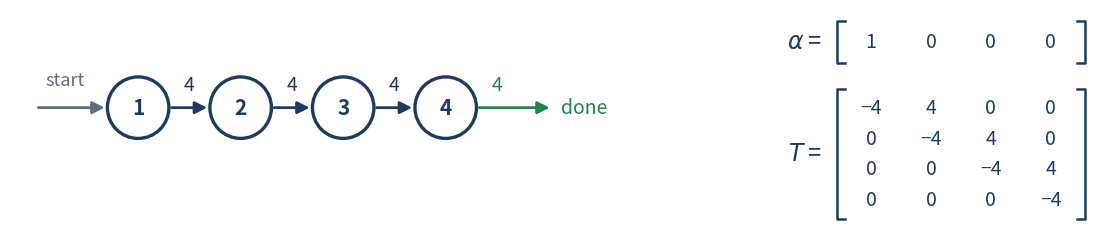

Python code for this plot: (Note: this script raises an exception after producing the figure.)
"""Figures for the PH-examples slides added to deck 10 (all examples have mean 1).

Erlang(4, rate 4); hyper-exponential alpha=(0.8,0.2), rates (4, 0.25);
hyper-Erlang: w.p. 1/2 Erlang(4, rate 10), w.p. 1/2 Erlang(12, rate 7.5).
"""
import os
from math import factorial
import numpy as np
import matplotlib; matplotlib.use("Agg")
import matplotlib.pyplot as plt
from matplotlib.patches import FancyArrowPatch, Circle
from scipy.linalg import expm, inv

OUT = r"C:\Users\Eshel\workspace\sim_course\lectures\presentation\assets\nb10"
NAVY, GREEN, RED, VIOLET, GREY = "#1F3A5F", "#1E8449", "#C0392B", "#7C3AED", "#5D6D7E"
plt.rcParams.update({"font.size": 14})


# ---------------------------------------------------------------- PH helpers
def erlang_T(k, r):
    return np.diag([-r] * k) + np.diag([r] * (k - 1), 1)


def block(*Ts):
    n = sum(t.shape[0] for t in Ts)
    M = np.zeros((n, n)); i = 0
    for t in Ts:
        k = t.shape[0]; M[i:i + k, i:i + k] = t; i += k
    return M


def moment(a, T, n):
    return factorial(n) * a @ np.linalg.matrix_power(inv(-T), n) @ np.ones(len(a))


def stats(a, T):
    m1, m2, m3 = (moment(a, T, n) for n in (1, 2, 3))
    v = m2 - m1 ** 2
    return dict(mean=m1, var=v, scv=v / m1 ** 2, skew=(m3 - 3 * m1 * v - m1 ** 3) / v ** 1.5)


def pdf(a, T, x):
    s = -T @ np.ones(len(a))
    return np.array([a @ expm(T * xx) @ s for xx in x])


EXAMPLES = {
    "erlang": (np.array([1., 0, 0, 0]), erlang_T(4, 4.0)),
    "hyper": (np.array([0.8, 0.2]), np.diag([-4.0, -0.25])),
}
_a = np.zeros(16); _a[0] = 0.5; _a[4] = 0.5
EXAMPLES["hyerl"] = (_a, block(erlang_T(4, 10.0), erlang_T(12, 7.5)))


# ---------------------------------------------------------------- drawing helpers
def circ(ax, x, y, t, c=NAVY, r=0.36, fs=15):
    ax.add_patch(Circle((x, y), r, fc="white", ec=c, lw=2.4, zorder=3))
    ax.text(x, y, t, ha="center", va="center", fontsize=fs, fontweight="bold", color=c, zorder=4)


def arr(ax, p, q, c=NAVY, lab=None, lxy=None, fs=14):
    ax.add_patch(FancyArrowPatch(p, q, arrowstyle="-|>", mutation_scale=18, lw=2.0, color=c, zorder=2))
    if lab:
        ax.text(*lxy, lab, ha="center", va="center", fontsize=fs, color=c)


def matrix(ax, x, y, label, rows, cw=0.62, ch=0.42, fs=14, color=NAVY):
    """Draw `label = [rows]` with its top-left text corner at (x, y). Returns right edge."""
    nr, nc = len(rows), len(rows[0])
    h = nr * ch
    ax.text(x, y - h / 2, label, ha="right", va="center", fontsize=fs + 3, color=color)
    x0 = x + 0.18
    for j, br in enumerate((x0, x0 + nc * cw + 0.1)):
        d = 0.09 if j == 0 else -0.09
        ax.plot([br + d, br, br, br + d], [y + 0.04, y + 0.04, y - h - 0.04, y - h - 0.04], color=color, lw=1.8)
    for i, row in enumerate(rows):
        for k, v in enumerate(row):
            ax.text(x0 + 0.05 + (k + 0.5) * cw, y - (i + 0.5) * ch, v, ha="center", va="center",
                    fontsize=fs, color=color)
    return x0 + nc * cw + 0.1


def fmt(v):
    if v == 0:
        return "0"
    s = f"{abs(v):g}"
    return ("−" if v < 0 else "") + s


def save(fig, name):
    fig.savefig(os.path.join(OUT, name), dpi=220, bbox_inches="tight", transparent=False, facecolor="white")
    plt.close(fig)


# ---------------------------------------------------------------- 1. Erlang structure
xs = [1.2 * i for i in range(4)]
a, T = EXAMPLES["erlang"]

# redo with a clean layout: diagram left, alpha on top-right, T below it
def erlang_fig():
    fig, ax = plt.subplots(figsize=(14, 3.0)); ax.set_aspect("equal"); ax.axis("off")
    arr(ax, (-1.2, 0), (-0.36, 0), GREY, "start", (-0.85, 0.32), fs=13)
    for i, xx in enumerate(xs):
        circ(ax, xx, 0, str(i + 1))
        nxt = (xx + 1.2 - 0.36, 0) if i < 3 else (xx + 1.25, 0)
        arr(ax, (xx + 0.36, 0), nxt, GREEN if i == 3 else NAVY, "4", (xx + 0.6, 0.27))
    ax.text(xs[-1] + 1.35, 0, "done", va="center", fontsize=14, color=GREEN)
    matrix(ax, 8.0, 0.98, r"$\alpha$ =", [[fmt(v) for v in a]], cw=0.7)
    matrix(ax, 8.0, 0.18, r"$T$ =", [[fmt(v) for v in r] for r in T], cw=0.7, ch=0.36)
    ax.set_xlim(-1.5, 11.2); ax.set_ylim(-1.35, 1.15)
    save(fig, "ph_ex_erlang.png")

erlang_fig()

# ---------------------------------------------------------------- 2. hyper-exponential structure
fig, ax = plt.subplots(figsize=(14, 3.0)); ax.set_aspect("equal"); ax.axis("off")
ax.plot(0, 0, "o", color=GREY, ms=9)
ax.text(-0.22, 0, "start", ha="right", va="center", fontsize=13, color=GREY)
circ(ax, 2.0, 0.75, "1"); circ(ax, 2.0, -0.75, "2")
arr(ax, (0.1, 0.05), (1.66, 0.66), GREY, "0.8", (0.75, 0.62))
arr(ax, (0.1, -0.05), (1.66, -0.66), GREY, "0.2", (0.75, -0.62))
arr(ax, (2.36, 0.7), (3.9, 0.08), GREEN, "4", (3.25, 0.68))
arr(ax, (2.36, -0.7), (3.9, -0.08), GREEN, "0.25", (3.3, -0.7))
ax.text(4.05, 0, "done", va="center", fontsize=14, color=GREEN)
a, T = EXAMPLES["hyper"]
matrix(ax, 7.6, 0.75, r"$\alpha$ =", [[fmt(v) for v in a]], cw=0.95)
matrix(ax, 7.6, 0.0, r"$T$ =", [[fmt(v) for v in r] for r in T], cw=0.95)
ax.set_xlim(-1.3, 10.5); ax.set_ylim(-1.2, 1.2)
save(fig, "ph_ex_hyper.png")

# ---------------------------------------------------------------- 3. hyper-Erlang structure
fig, ax = plt.subplots(figsize=(14, 3.8)); ax.set_aspect("equal"); ax.axis("off")
ax.plot(0, 0, "o", color=GREY, ms=9)
ax.text(-0.22, 0, "start", ha="right", va="center", fontsize=13, color=GREY)
yt, yb, sp, R = 0.95, -0.95, 1.15, 0.3
top = [1.7 + sp * i for i in range(4)]
bot_lab = ["5", "6", "7", None, "16"]
bot = [1.7 + sp * i for i in range(5)]
arr(ax, (0.1, 0.06), (top[0] - R - 0.03, yt - 0.12), GREY, "½", (0.62, 0.72), fs=16)
arr(ax, (0.1, -0.06), (bot[0] - R - 0.03, yb + 0.12), GREY, "½", (0.62, -0.72), fs=16)
for i, xx in enumerate(top):
    circ(ax, xx, yt, str(i + 1), r=R, fs=13)
    if i < 3:
        arr(ax, (xx + R, yt), (xx + sp - R, yt), NAVY, "10", (xx + sp / 2, yt + 0.3), fs=12)
end_x = bot[-1] + 1.15
arr(ax, (top[-1] + R, yt), (end_x - 0.05, 0.12), GREEN, "10", (top[-1] + 1.05, yt + 0.02), fs=12)
for i, xx in enumerate(bot):
    if bot_lab[i] is None:
        ax.text(xx, yb, "⋯", ha="center", va="center", fontsize=20, color=NAVY)
        arr(ax, (xx + 0.25, yb), (bot[i + 1] - R, yb), NAVY)
        continue
    circ(ax, xx, yb, bot_lab[i], r=R, fs=13)
    if i < 3:
        nxt = bot[i + 1] - (R if bot_lab[i + 1] else 0.25)
        arr(ax, (xx + R, yb), (nxt, yb), NAVY, "7.5" if bot_lab[i + 1] else None, (xx + sp / 2, yb + 0.3), fs=12)
arr(ax, (bot[-1] + R, yb), (end_x - 0.05, -0.12), GREEN, "7.5", (bot[-1] + 0.95, yb - 0.02), fs=12)
ax.text(end_x + 0.08, 0, "done", va="center", fontsize=14, color=GREEN)
ax.text((top[0] + top[-1]) / 2, yt + 0.7, "4 phases, rate 10", ha="center", fontsize=12, color=GREY)
ax.text((bot[0] + bot[-1]) / 2, yb - 0.72, "12 phases, rate 7.5", ha="center", fontsize=12, color=GREY)
# matrices in block form
X = 10.4
matrix(ax, X, 1.75, r"$\alpha$ =", [["½", "0", "0", "0", "½", "0", "⋯", "0"]], cw=0.45, fs=13)
matrix(ax, X, 0.55, r"$T$ =", [[r"$T_1$", "0"], ["0", r"$T_2$"]], cw=0.62, ch=0.42, fs=14)
X2 = X + 2.9
r1 = [["−10", "10", "0", "0"], ["0", "−10", "10", "0"], ["0", "0", "−10", "10"], ["0", "0", "0", "−10"]]
matrix(ax, X2, 1.05, r"$T_1$ =", r1, cw=0.66, ch=0.34, fs=11)
r2 = [["−7.5", "7.5", "", ""], ["", "⋱", "⋱", ""], ["", "", "−7.5", "7.5"], ["", "", "", "−7.5"]]
matrix(ax, X2, -0.6, r"$T_2$ =", r2, cw=0.66, ch=0.34, fs=11)
ax.text(X2 + 0.28 + 2.0, -2.15, "(12 × 12)", ha="center", fontsize=11, color=GREY)
ax.set_xlim(-1.3, 16.3); ax.set_ylim(-2.4, 2.05)
save(fig, "ph_ex_hyerl.png")

# ---------------------------------------------------------------- 4. densities
x = np.linspace(0.002, 3.5, 500)
fig, ax = plt.subplots(figsize=(11, 4.6))
ax.plot(x, np.exp(-x), color=GREY, lw=2, ls="--", label="Exponential (reference)")
lab = {"erlang": ("Erlang (4 phases)", GREEN), "hyper": ("Hyper-exponential", RED),
       "hyerl": ("Hyper-Erlang (two modes)", VIOLET)}
for k, (name, c) in lab.items():
    a, T = EXAMPLES[k]; st = stats(a, T)
    ax.plot(x, pdf(a, T, x), color=c, lw=3,
            label=f"{name}   SCV = {st['scv']:.2f},  skew = {st['skew']:.2f}")
ax.axvline(1, color=NAVY, lw=1, ls=":")
ax.text(1.03, 2.35, "mean = 1", color=NAVY, fontsize=12)
ax.set_ylim(0, 2.5); ax.set_xlim(0, 3.5)
ax.set_xlabel("x"); ax.set_ylabel("density")
for s in ("top", "right"): ax.spines[s].set_visible(False)
ax.grid(alpha=0.25); ax.legend(frameon=False, fontsize=12)
ax.set_title("Three PH distributions, all with mean 1", fontsize=15)
save(fig, "ph_ex_pdfs.png")

# ---------------------------------------------------------------- 5. skewness illustration
from scipy.stats import gamma
fig, axs = plt.subplots(1, 3, figsize=(12, 3.4))
fig.suptitle(r"$\gamma \;=\; \frac{E[(X-E[X])^3]}{\sigma^3}$", fontsize=24, color=NAVY, y=0.98)
xx = np.linspace(0, 10, 400)
for ax_, y, t, c in [
        (axs[0], gamma.pdf(10 - xx, 2.2, scale=1.3), "negative skew: long left tail", RED),
        (axs[1], np.exp(-(xx - 5) ** 2 / 2.5), "zero skew: symmetric", NAVY),
        (axs[2], gamma.pdf(xx, 2.2, scale=1.3), "positive skew: long right tail", GREEN)]:
    y = y / y.max()
    ax_.fill_between(xx, y, color=c, alpha=0.18); ax_.plot(xx, y, color=c, lw=2.6)
    ax_.set_title(t, fontsize=13, color=c); ax_.set_yticks([]); ax_.set_xticks([])
    for s in ("top", "right", "left"): ax_.spines[s].set_visible(False)
fig.subplots_adjust(top=0.70, bottom=0.04, left=0.02, right=0.98, wspace=0.08)
save(fig, "skewness_shapes.png")

for k in EXAMPLES:
    print(k, {n: round(v, 4) for n, v in stats(*EXAMPLES[k]).items()})
